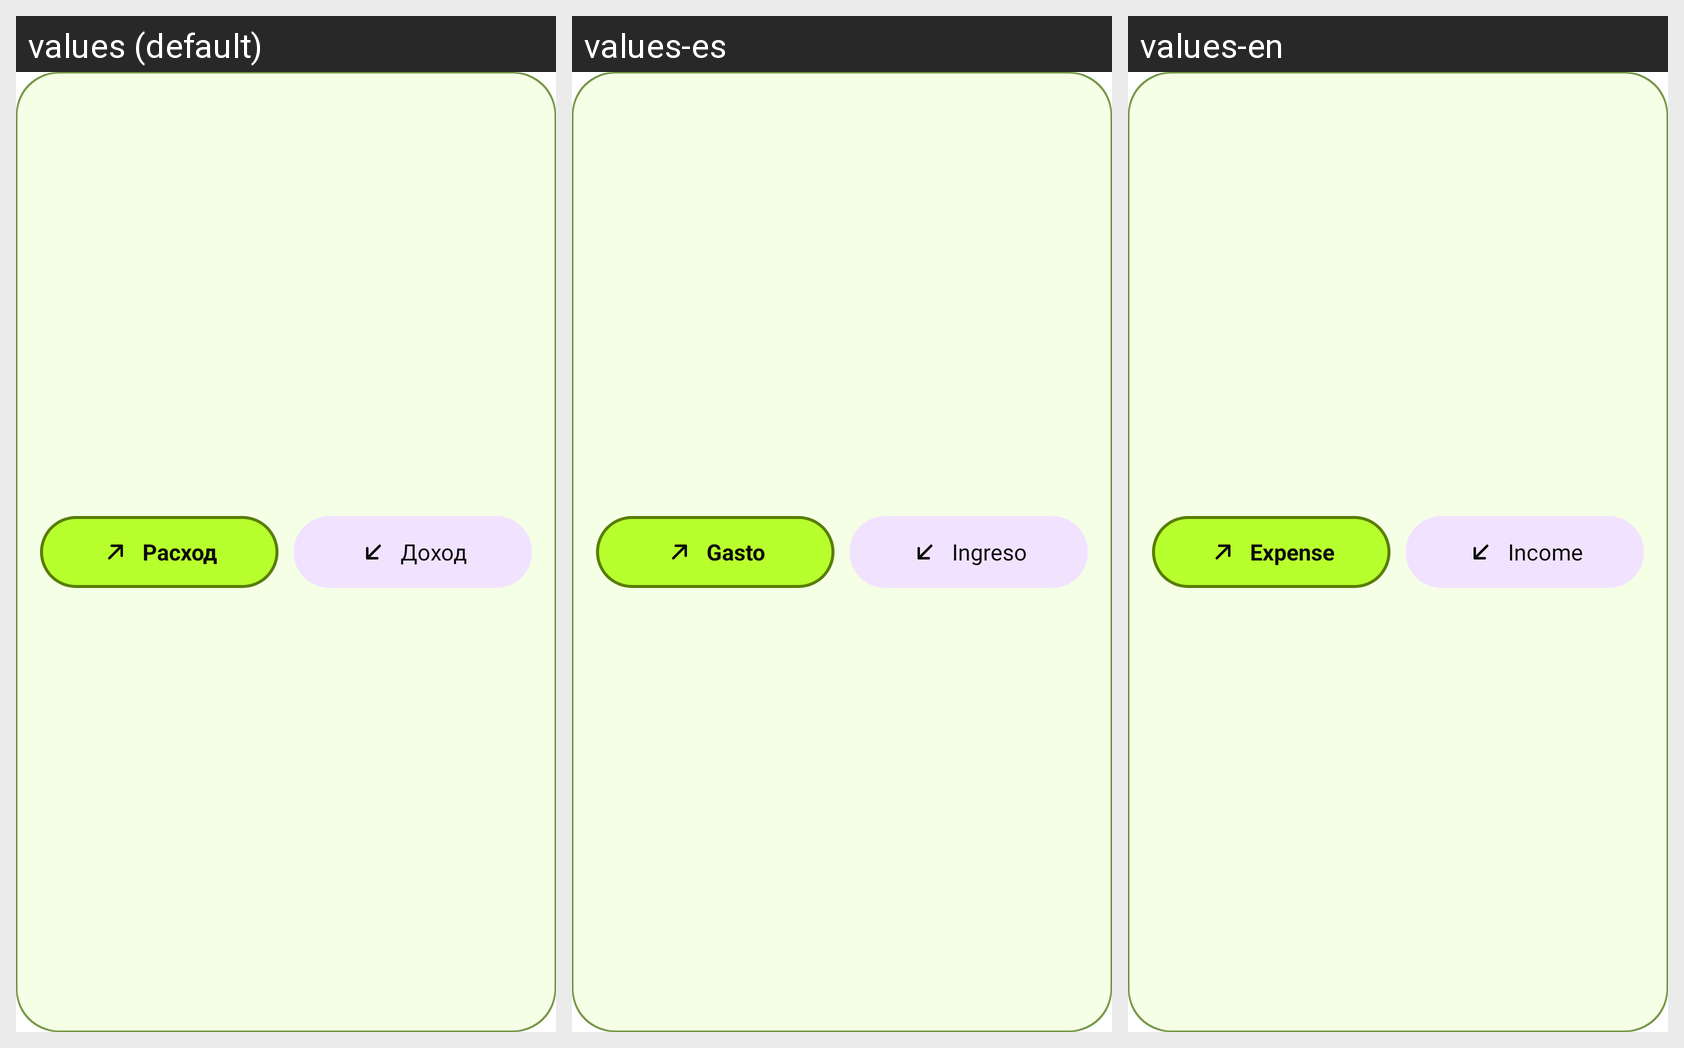

This grid shows one Android layout under several languages. Give, for every string resource on the screen, its name, the default text and each shown locale's text.
Android screen res/layout/widget_quick_preview.xml rendered under 3 locales, left to right: values (default), values-es, values-en. Device: Nexus 5 (rendered at 1080×1920; each locale shown at half size, 540×960, under a caption strip naming it); theme Theme.CoShell.
Strings drawn on this screen, with the default value and each locale's value (text and hints the layout hard-codes, and strings that could not be matched under every locale, appear in the picture but are not listed):

shortcut_expense
  values: Расход
  values-es: Gasto
  values-en: Expense

shortcut_income
  values: Доход
  values-es: Ingreso
  values-en: Income
